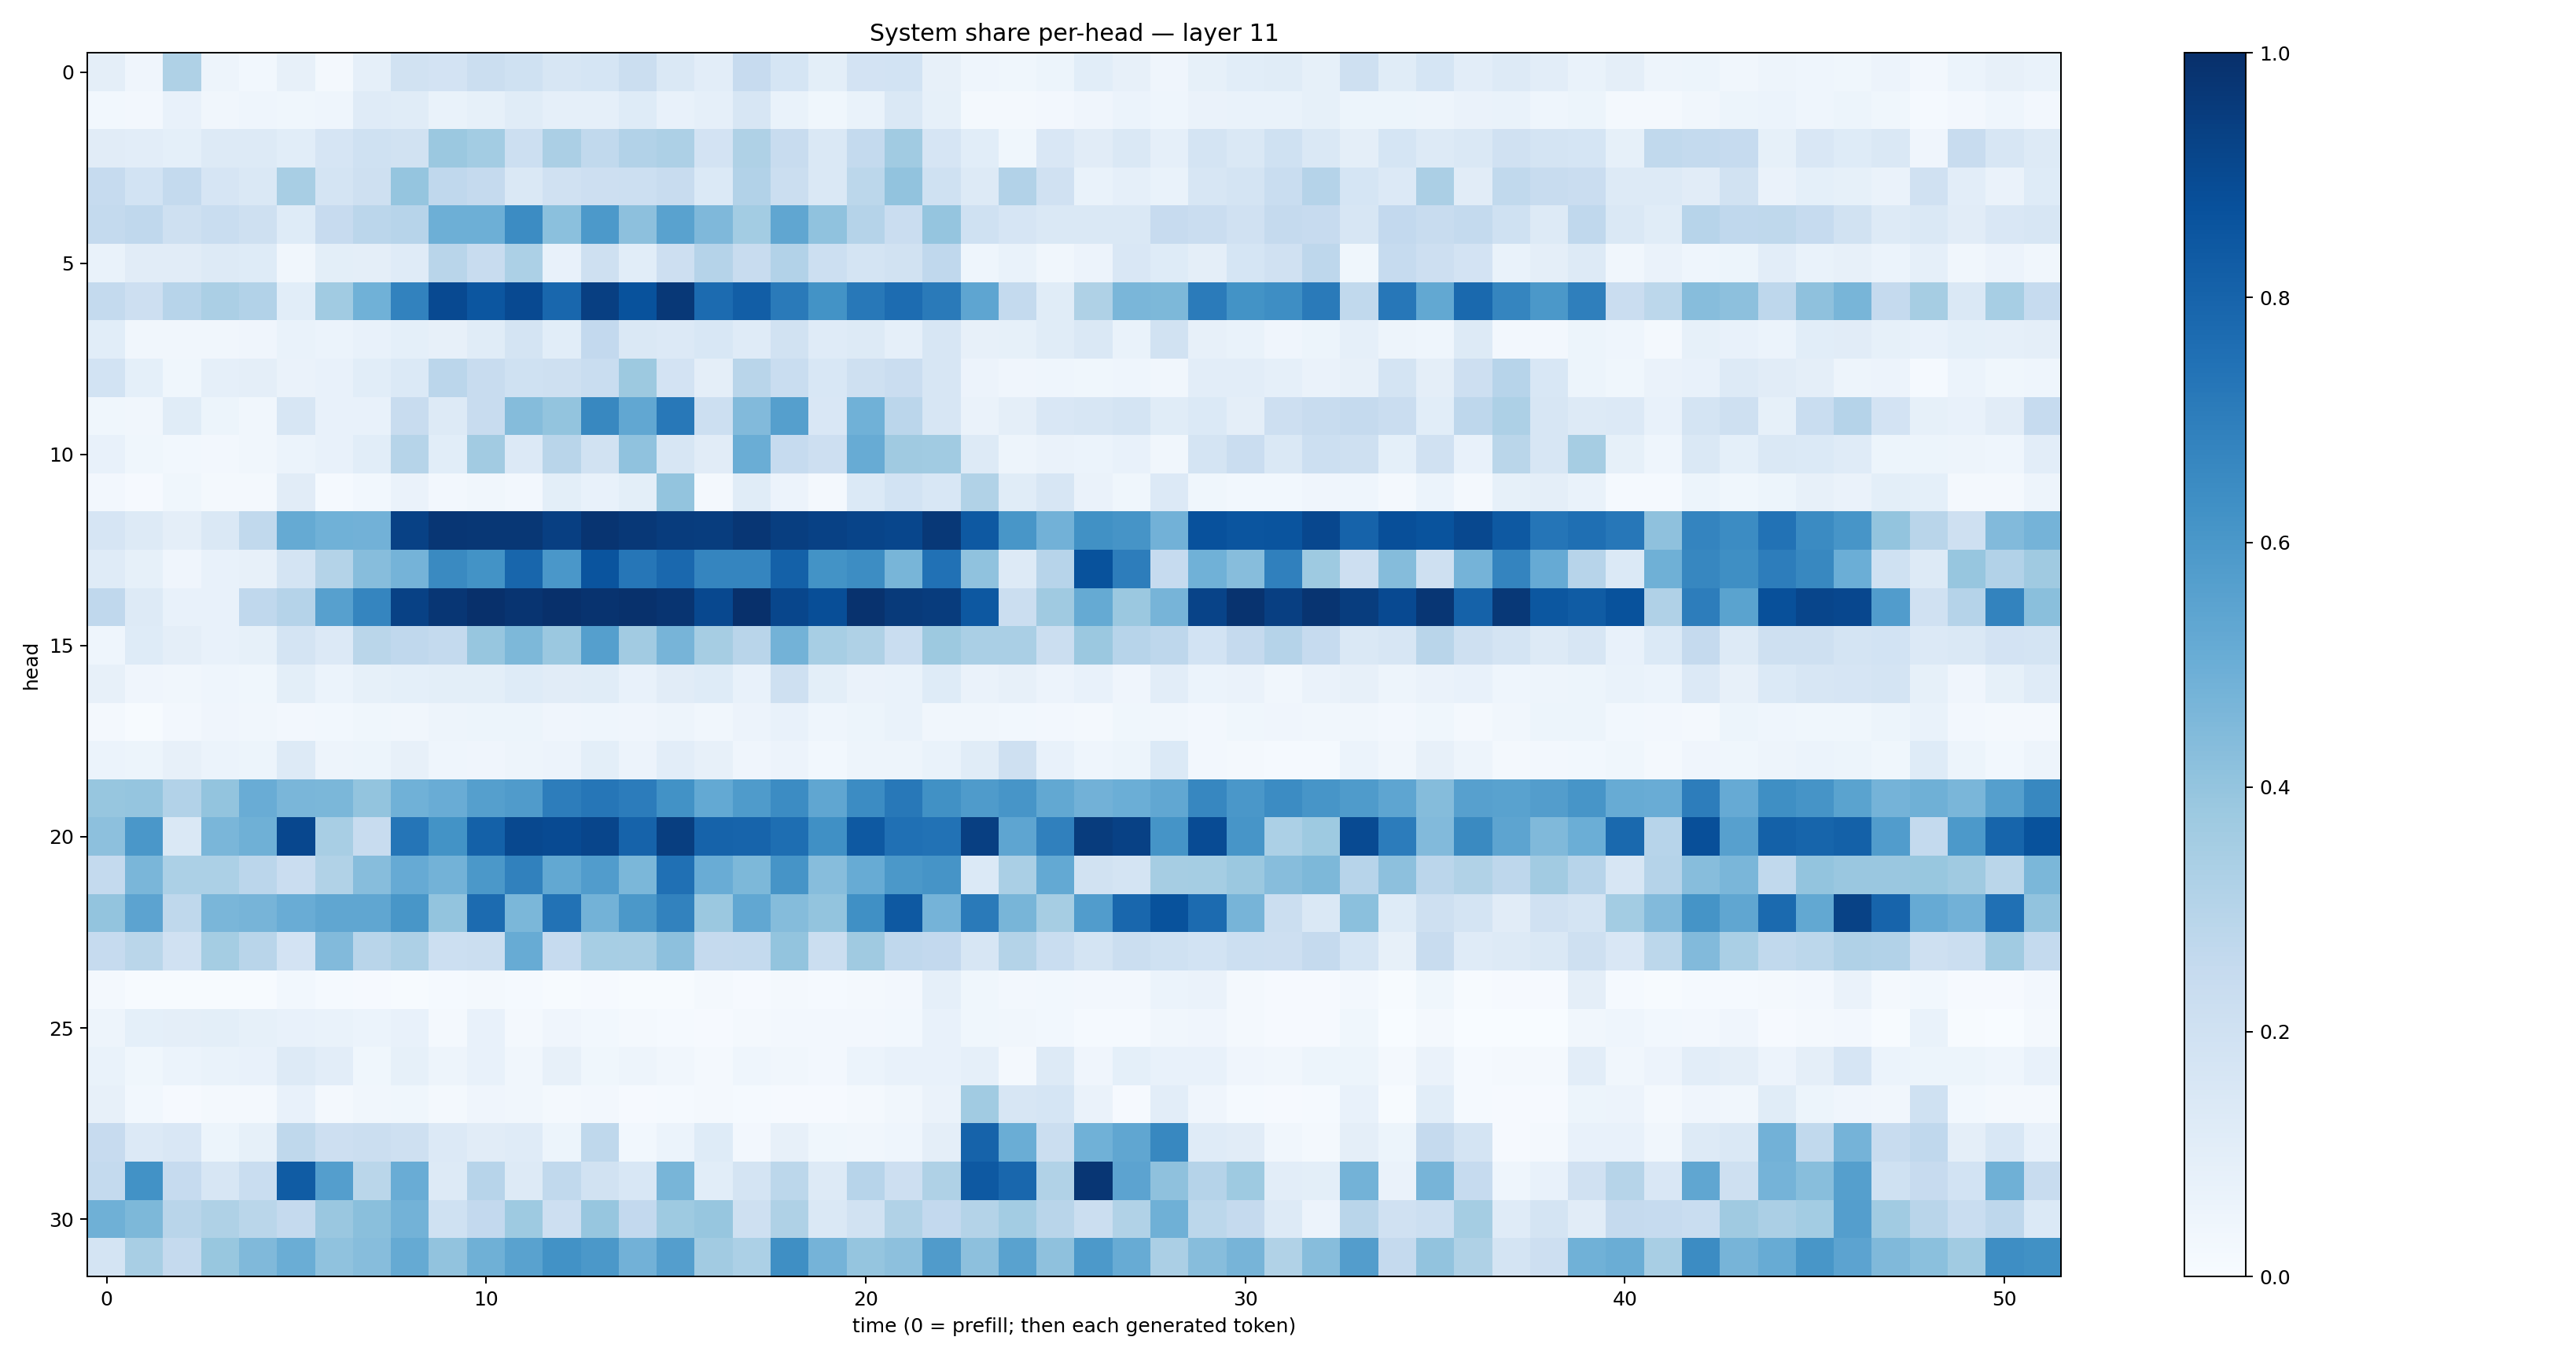

Values plotted in this chart, from the file beside it:
0.09377347, 0.04008937, 0.32292, 0.047546193, 0.02932004, 0.08168966, 0.021067115, 0.08713148, 0.18856926, 0.17976028, 0.22538678, 0.20207871, 0.1605191, 0.17059466, 0.2244867, 0.14575064, 0.104547925, 0.24422403, 0.16989632, 0.09772569, 0.18062343, 0.18537518, 0.079987034, 0.044091474
0.02891, 0.02726, 0.07287, 0.03185, 0.04504, 0.03529, 0.04411, 0.1204, 0.1167, 0.06734, 0.08262, 0.1146, 0.08801, 0.08721, 0.1213, 0.07157, 0.08619, 0.1589, 0.0666, 0.03895, 0.06817, 0.1464, 0.08341, 0.02194
0.1111, 0.1047, 0.09326, 0.1279, 0.1287, 0.1083, 0.1672, 0.2023, 0.1941, 0.3791, 0.3569, 0.2151, 0.3333, 0.2638, 0.3124, 0.3248, 0.1806, 0.321, 0.2408, 0.1409, 0.2556, 0.3647, 0.1675, 0.1078
0.25, 0.1844, 0.2569, 0.1668, 0.1478, 0.3418, 0.1739, 0.2084, 0.3947, 0.2662, 0.2521, 0.1474, 0.1954, 0.2147, 0.2182, 0.2396, 0.1403, 0.3089, 0.2254, 0.1466, 0.2797, 0.4039, 0.1999, 0.1309
0.2545, 0.2677, 0.204, 0.233, 0.2062, 0.1234, 0.2425, 0.2829, 0.2933, 0.4941, 0.4943, 0.6459, 0.4213, 0.5899, 0.4163, 0.5514, 0.4525, 0.3577, 0.5325, 0.4068, 0.3029, 0.2286, 0.3983, 0.203
0.06926, 0.1123, 0.1112, 0.1292, 0.1229, 0.03136, 0.09931, 0.09531, 0.1181, 0.2901, 0.2406, 0.3287, 0.07483, 0.2032, 0.1082, 0.2133, 0.3023, 0.2351, 0.3096, 0.2182, 0.1729, 0.1885, 0.2686, 0.04381
0.257, 0.2118, 0.2963, 0.3354, 0.3104, 0.1059, 0.3654, 0.4846, 0.6807, 0.9005, 0.8535, 0.9005, 0.7852, 0.9393, 0.8688, 0.9656, 0.7719, 0.824, 0.7129, 0.6195, 0.7194, 0.7681, 0.7135, 0.5357
0.1089, 0.03429, 0.03297, 0.03133, 0.04228, 0.06666, 0.05867, 0.0755, 0.09156, 0.07894, 0.1157, 0.1783, 0.1063, 0.2597, 0.1459, 0.1344, 0.1553, 0.1203, 0.1923, 0.1197, 0.1274, 0.0879, 0.1638, 0.08202
0.1861, 0.0899, 0.03869, 0.08677, 0.09684, 0.06625, 0.07716, 0.1071, 0.1395, 0.2813, 0.2346, 0.1995, 0.2047, 0.2341, 0.3772, 0.1814, 0.09545, 0.2923, 0.2321, 0.1531, 0.2056, 0.2267, 0.1614, 0.05474
0.03721, 0.03249, 0.1163, 0.05463, 0.03417, 0.1604, 0.07675, 0.07171, 0.2356, 0.1325, 0.2349, 0.437, 0.4004, 0.663, 0.5278, 0.7217, 0.2159, 0.4445, 0.5642, 0.1521, 0.4874, 0.2835, 0.1627, 0.06533
0.07478, 0.03754, 0.02975, 0.02627, 0.03404, 0.0623, 0.07307, 0.1078, 0.2983, 0.1057, 0.3626, 0.1333, 0.2918, 0.1911, 0.4097, 0.1576, 0.1122, 0.5002, 0.2465, 0.2124, 0.5089, 0.3701, 0.3669, 0.1325
0.02383, 0.009366, 0.0387, 0.02038, 0.02026, 0.1097, 0.01422, 0.03002, 0.06541, 0.02575, 0.03335, 0.02656, 0.09907, 0.0759, 0.09966, 0.4014, 0.02202, 0.1134, 0.0563, 0.02152, 0.1395, 0.1847, 0.1554, 0.3135
0.165, 0.1251, 0.09402, 0.1436, 0.2624, 0.5193, 0.4878, 0.4836, 0.9306, 0.9735, 0.9725, 0.9691, 0.9397, 0.9829, 0.9683, 0.9492, 0.949, 0.9755, 0.9427, 0.9323, 0.9208, 0.9112, 0.9656, 0.8421
0.1209, 0.08458, 0.04061, 0.0757, 0.08187, 0.1724, 0.3067, 0.4326, 0.473, 0.6561, 0.6208, 0.7922, 0.5995, 0.861, 0.7292, 0.783, 0.6704, 0.6718, 0.8103, 0.6173, 0.6424, 0.4679, 0.7488, 0.4066
0.2682, 0.1326, 0.07288, 0.07411, 0.2674, 0.3018, 0.5599, 0.6693, 0.9317, 0.9741, 0.9976, 0.9821, 0.9961, 0.9855, 0.9959, 0.9811, 0.9049, 0.9972, 0.9128, 0.886, 0.9912, 0.9574, 0.9508, 0.8467
0.04474, 0.1225, 0.09631, 0.07346, 0.08287, 0.176, 0.1342, 0.2881, 0.2659, 0.2576, 0.3913, 0.456, 0.3827, 0.566, 0.3597, 0.4702, 0.3497, 0.2919, 0.4778, 0.3463, 0.3229, 0.2339, 0.3767, 0.3391
0.08107, 0.04222, 0.03505, 0.04625, 0.03825, 0.09855, 0.06142, 0.08217, 0.0918, 0.09766, 0.1002, 0.1229, 0.1101, 0.1143, 0.07233, 0.1096, 0.1211, 0.07475, 0.204, 0.1001, 0.06565, 0.0675, 0.1231, 0.06509
0.01809, 0.006044, 0.02666, 0.04052, 0.03248, 0.02694, 0.03004, 0.03684, 0.03133, 0.05057, 0.05356, 0.05389, 0.03911, 0.04392, 0.04166, 0.04869, 0.03154, 0.05791, 0.07354, 0.04429, 0.05128, 0.06738, 0.03324, 0.03229
0.05918, 0.05468, 0.0798, 0.06113, 0.0517, 0.1262, 0.05049, 0.0512, 0.07927, 0.04372, 0.04255, 0.04938, 0.05473, 0.09872, 0.05847, 0.1024, 0.08173, 0.04062, 0.05534, 0.02954, 0.04816, 0.04895, 0.06886, 0.1149
0.3944, 0.3965, 0.3113, 0.3999, 0.5046, 0.4627, 0.4586, 0.4012, 0.4864, 0.5043, 0.5633, 0.5818, 0.6994, 0.7291, 0.7044, 0.6219, 0.522, 0.5835, 0.6484, 0.5316, 0.6463, 0.721, 0.6259, 0.5853
0.4171, 0.6001, 0.1447, 0.4635, 0.4912, 0.9083, 0.3426, 0.2393, 0.7316, 0.6194, 0.8098, 0.9048, 0.8964, 0.9147, 0.8033, 0.9425, 0.8024, 0.8007, 0.7608, 0.6303, 0.8412, 0.7502, 0.7424, 0.9413
0.255, 0.464, 0.329, 0.3288, 0.2821, 0.2294, 0.3161, 0.4332, 0.5117, 0.4771, 0.595, 0.6849, 0.5236, 0.5748, 0.4573, 0.7501, 0.5055, 0.4539, 0.6113, 0.4314, 0.51, 0.5939, 0.612, 0.14
0.3986, 0.5446, 0.2702, 0.4647, 0.4718, 0.5066, 0.5321, 0.534, 0.6037, 0.4011, 0.7704, 0.4605, 0.7459, 0.479, 0.5972, 0.6821, 0.3802, 0.5293, 0.4336, 0.3986, 0.6297, 0.8415, 0.4732, 0.7112
0.2464, 0.2878, 0.1974, 0.3516, 0.2896, 0.181, 0.4418, 0.2925, 0.3277, 0.2152, 0.2236, 0.51, 0.2473, 0.3466, 0.3404, 0.4156, 0.2516, 0.2553, 0.3991, 0.2258, 0.3708, 0.2662, 0.2617, 0.1588
0.02197, 0.004542, 0.006459, 0.005782, 0.007274, 0.03094, 0.01296, 0.0105, 0.005863, 0.01542, 0.02019, 0.0124, 0.007628, 0.009835, 0.004916, 0.006721, 0.0189, 0.01147, 0.01704, 0.01516, 0.017, 0.02629, 0.08635, 0.03873
0.04865, 0.09027, 0.0974, 0.09812, 0.08218, 0.07643, 0.06744, 0.06042, 0.07368, 0.02268, 0.07426, 0.02269, 0.03973, 0.02736, 0.02075, 0.01472, 0.01126, 0.01788, 0.02671, 0.02692, 0.02722, 0.03021, 0.07161, 0.03893
0.06809, 0.03634, 0.06138, 0.06772, 0.0737, 0.1323, 0.1021, 0.0378, 0.0849, 0.04751, 0.07734, 0.03243, 0.08088, 0.03821, 0.04961, 0.0336, 0.02084, 0.0444, 0.03303, 0.0269, 0.05953, 0.07055, 0.07711, 0.08622
0.08043, 0.02914, 0.009939, 0.01834, 0.01825, 0.07715, 0.01941, 0.03462, 0.03713, 0.01929, 0.04273, 0.03306, 0.02342, 0.02381, 0.009381, 0.01211, 0.0207, 0.01413, 0.01021, 0.008766, 0.01581, 0.03257, 0.06342, 0.3638
0.2446, 0.1338, 0.1511, 0.05334, 0.08548, 0.2698, 0.2122, 0.2205, 0.205, 0.135, 0.1118, 0.1191, 0.05081, 0.2707, 0.02994, 0.06022, 0.1214, 0.0271, 0.08146, 0.03549, 0.03142, 0.04589, 0.09524, 0.8021
0.2577, 0.6228, 0.2464, 0.1598, 0.2344, 0.8302, 0.5673, 0.2876, 0.5065, 0.1309, 0.2954, 0.1311, 0.2637, 0.19, 0.1548, 0.4667, 0.1057, 0.1778, 0.2801, 0.1283, 0.2953, 0.2128, 0.3219, 0.8416
0.4892, 0.4551, 0.291, 0.3235, 0.2871, 0.252, 0.3861, 0.4246, 0.4797, 0.2003, 0.261, 0.3719, 0.2123, 0.392, 0.2582, 0.3713, 0.3935, 0.2053, 0.321, 0.1427, 0.1918, 0.3148, 0.2617, 0.3054
0.1757, 0.3407, 0.25, 0.3886, 0.4468, 0.5033, 0.4087, 0.4331, 0.5175, 0.4058, 0.4893, 0.551, 0.6246, 0.5953, 0.4805, 0.5681, 0.363, 0.3283, 0.6348, 0.4728, 0.3967, 0.415, 0.5819, 0.4169
